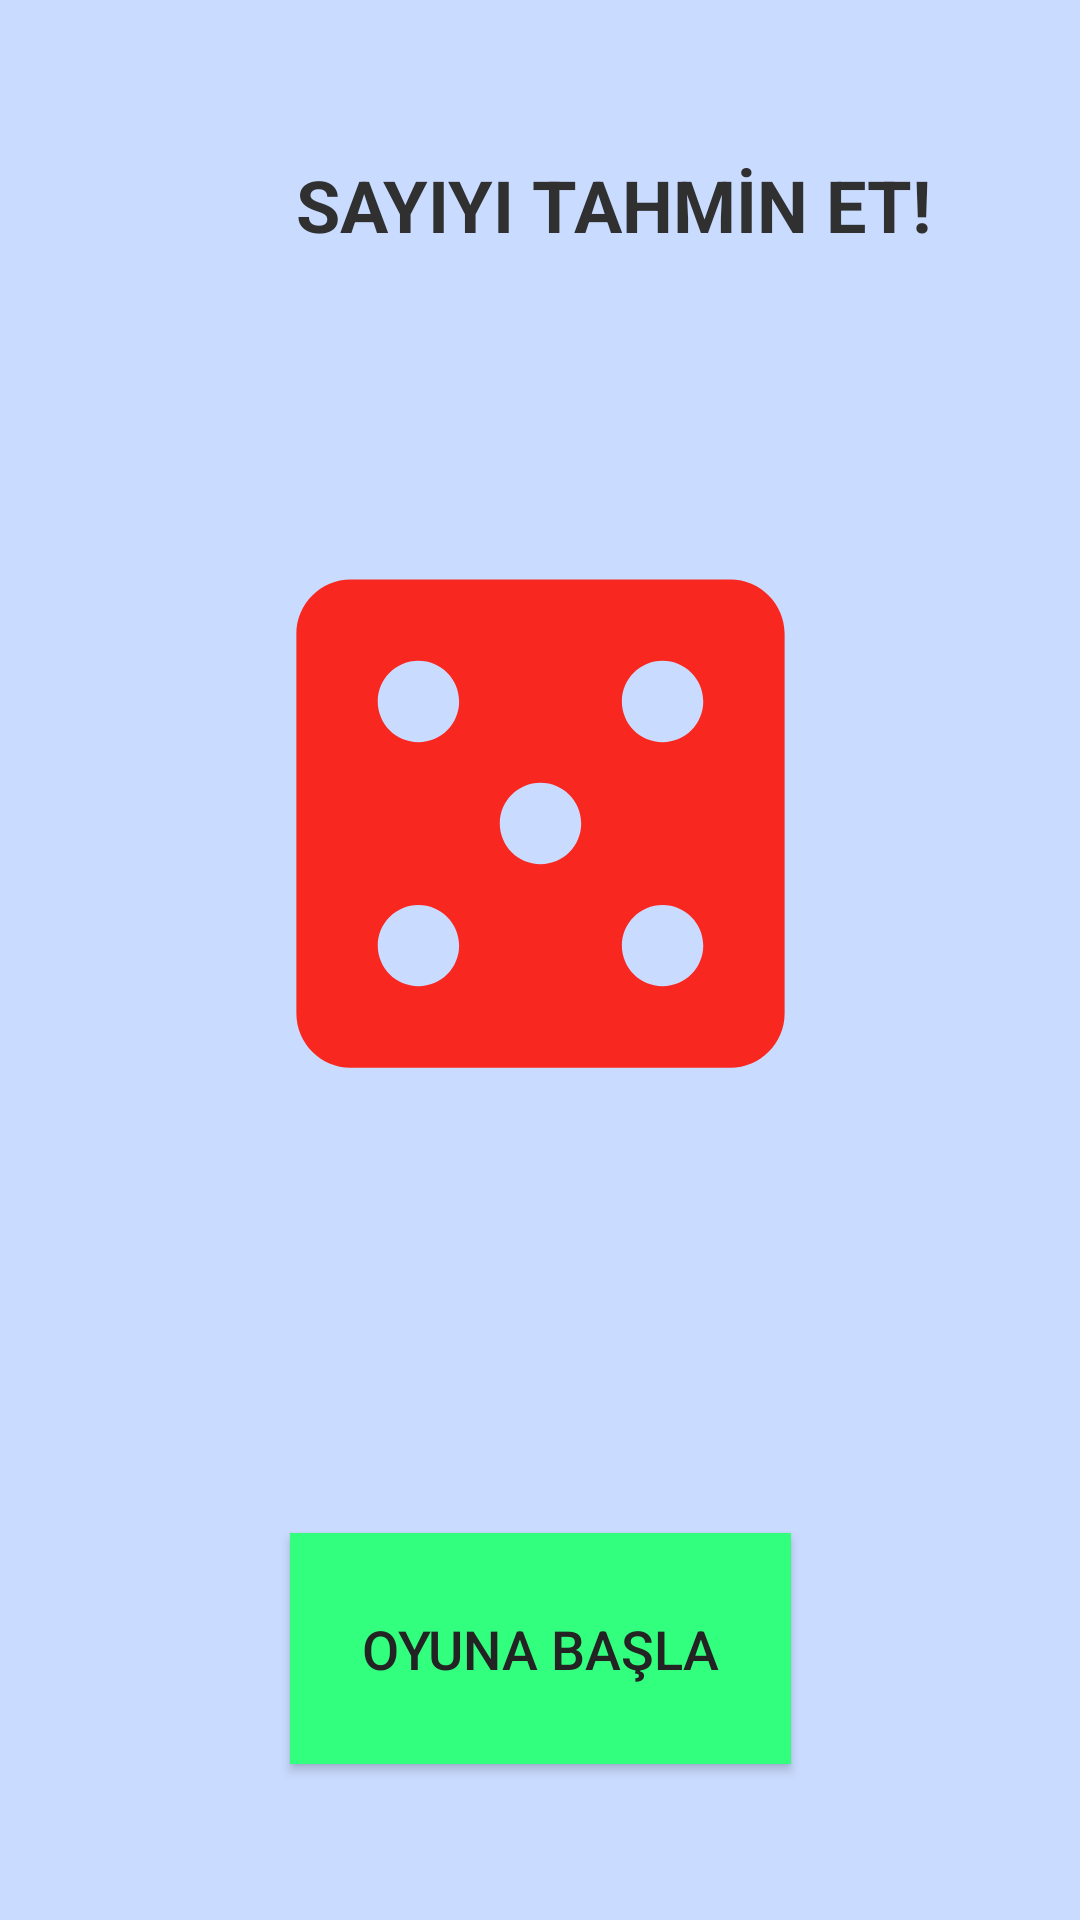

Write the Android layout XML for this screen, with the resource values it uses.
<!-- AndroidManifest.xml: application theme AppTheme -->
<!-- res/layout/activity_main.xml -->
<?xml version="1.0" encoding="utf-8"?>
<androidx.constraintlayout.widget.ConstraintLayout xmlns:android="http://schemas.android.com/apk/res/android"
    xmlns:app="http://schemas.android.com/apk/res-auto"
    xmlns:tools="http://schemas.android.com/tools"
    android:layout_width="match_parent"
    android:layout_height="match_parent"
    android:background="#C9DBFF"
    tools:context=".MainActivity">

    <TextView
        android:id="@+id/textView"
        android:layout_width="wrap_content"
        android:layout_height="wrap_content"
        android:layout_marginStart="107dp"
        android:layout_marginLeft="107dp"
        android:layout_marginTop="52dp"
        android:layout_marginEnd="138dp"
        android:layout_marginRight="138dp"
        android:text="SAYIYI TAHMİN ET!"
        android:textAppearance="@style/TextAppearance.AppCompat.Body1"
        android:textColor="#303030"
        android:textSize="24sp"
        android:textStyle="bold"
        app:layout_constraintEnd_toEndOf="parent"
        app:layout_constraintHorizontal_bias="0.088"
        app:layout_constraintStart_toStartOf="parent"
        app:layout_constraintTop_toTopOf="parent"
        tools:visibility="visible" />

    <ImageView
        android:id="@+id/imageView"
        android:layout_width="217dp"
        android:layout_height="235dp"
        android:layout_marginBottom="119dp"
        app:layout_constraintBottom_toTopOf="@+id/buttonStart"
        app:layout_constraintEnd_toEndOf="parent"
        app:layout_constraintHorizontal_bias="0.5"
        app:layout_constraintStart_toStartOf="parent"
        app:srcCompat="@drawable/ic_baseline_casino_24" />

    <Button
        android:id="@+id/buttonStart"
        android:layout_width="167dp"
        android:layout_height="77dp"
        android:layout_marginBottom="52dp"
        android:background="@color/colorGreen"
        android:text="OYUNA BAŞLA"
        android:textColor="#232323"
        android:textSize="18sp"
        app:layout_constraintBottom_toBottomOf="parent"
        app:layout_constraintEnd_toEndOf="parent"
        app:layout_constraintStart_toStartOf="parent" />
</androidx.constraintlayout.widget.ConstraintLayout>
<!-- resources referenced by this layout -->
<resources>
  <color name="colorGreen">#32ff7e</color>
  <!-- drawable ic_baseline_casino_24 (drawable) -->
  <vector android:height="24dp" android:tint="#F8271F"
      android:viewportHeight="24" android:viewportWidth="24"
      android:width="24dp" xmlns:android="http://schemas.android.com/apk/res/android">
      <path android:fillColor="@android:color/white" android:pathData="M19,3L5,3c-1.1,0 -2,0.9 -2,2v14c0,1.1 0.9,2 2,2h14c1.1,0 2,-0.9 2,-2L21,5c0,-1.1 -0.9,-2 -2,-2zM7.5,18c-0.83,0 -1.5,-0.67 -1.5,-1.5S6.67,15 7.5,15s1.5,0.67 1.5,1.5S8.33,18 7.5,18zM7.5,9C6.67,9 6,8.33 6,7.5S6.67,6 7.5,6 9,6.67 9,7.5 8.33,9 7.5,9zM12,13.5c-0.83,0 -1.5,-0.67 -1.5,-1.5s0.67,-1.5 1.5,-1.5 1.5,0.67 1.5,1.5 -0.67,1.5 -1.5,1.5zM16.5,18c-0.83,0 -1.5,-0.67 -1.5,-1.5s0.67,-1.5 1.5,-1.5 1.5,0.67 1.5,1.5 -0.67,1.5 -1.5,1.5zM16.5,9c-0.83,0 -1.5,-0.67 -1.5,-1.5S15.67,6 16.5,6s1.5,0.67 1.5,1.5S17.33,9 16.5,9z"/>
  </vector>
  <style name="AppTheme" parent="Theme.AppCompat.Light.DarkActionBar">
          
          <item name="colorPrimary">@color/colorPrimary</item>
          <item name="colorPrimaryDark">#AD9CFF</item>
          <item name="colorAccent">@color/colorAccent</item>
          <item name="windowActionBar">false</item>
          <item name="windowNoTitle">true</item>
  
      </style>
  <color name="colorPrimary">#6200EE</color>
  <color name="colorAccent">#03DAC5</color>
</resources>
